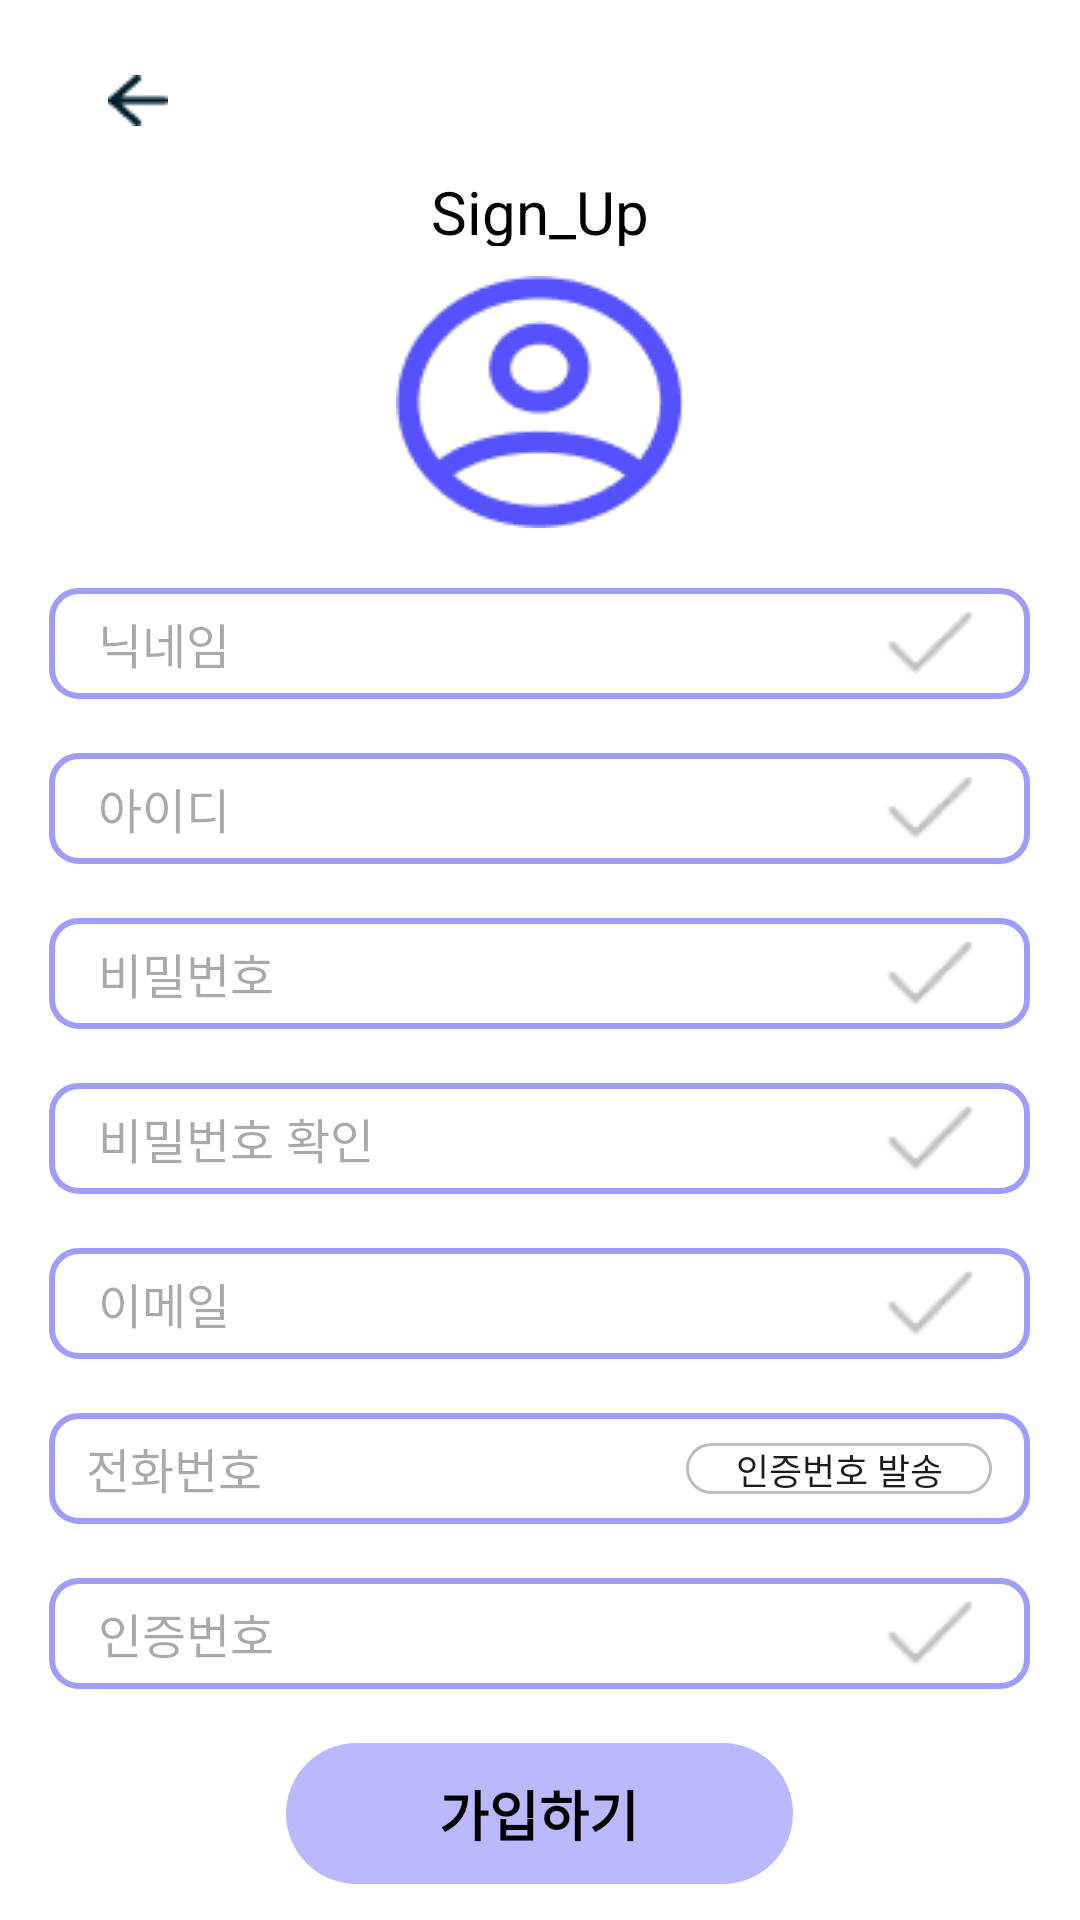

Here is an Android app screen rendered from its layout file. Give the layout XML and the strings, colors and styles it references.
<!-- AndroidManifest.xml: application theme Theme.Smilebook -->
<!-- res/layout/join.xml -->
<?xml version="1.0" encoding="utf-8"?>
<LinearLayout
    xmlns:android="http://schemas.android.com/apk/res/android"
    android:id="@+id/signup"
    android:layout_width="match_parent"
    android:layout_height="match_parent"
    android:clipToOutline="true"
    android:orientation="vertical"
    android:background="#FFFFFF">


    <android.widget.Button
        android:id="@+id/arrow_back"
        android:layout_width="20dp"
        android:layout_height="17dp"
        android:layout_marginTop="25dp"
        android:layout_marginLeft="36dp"
        android:background="@drawable/arrow_back"
        />

    <TextView
        android:id="@+id/sign_up"
        android:layout_width="wrap_content"
        android:layout_height="25dp"
        android:layout_alignParentLeft="true"
        android:layout_alignParentTop="true"
        android:layout_marginTop="15dp"
        android:layout_gravity="center"
        android:text="Sign_Up"
        android:textAppearance="@style/sign_up" />

    <ImageView
        android:id="@+id/icon_profile_circled"
        android:layout_width="wrap_content"
        android:layout_height="wrap_content"
        android:layout_alignParentLeft="true"
        android:layout_alignParentTop="true"
        android:layout_marginTop="10dp"
        android:layout_gravity="center"
        android:background="@drawable/icon_profile_circled"
        />

    <LinearLayout
        android:layout_width="match_parent"
        android:layout_height="wrap_content"
        android:orientation="vertical"
        android:layout_gravity="center"
        android:layout_marginTop="20dp">

        <LinearLayout
            android:gravity="center"
            android:layout_width="match_parent"
            android:layout_height="match_parent"
            android:orientation="vertical"
            android:layout_gravity="center">

            <LinearLayout
                android:layout_width="327dp"
                android:layout_height="wrap_content"
                android:orientation="horizontal"
                android:background="@drawable/rectangle_joininfo"
                android:gravity="center">

                <EditText
                    android:id="@+id/join_info_nickName"
                    android:layout_width="260dp"
                    android:layout_height="wrap_content"
                    android:layout_alignParentLeft="true"
                    android:layout_alignParentTop="true"
                    android:background="@null"
                    android:hint="닉네임"
                    android:textAppearance="@style/login_join"
                    />

                <ImageView
                    android:id="@+id/nickname_check"
                    android:layout_width="34dp"
                    android:layout_height="28dp"
                    android:layout_alignParentLeft="true"
                    android:layout_alignParentTop="true"
                    android:background="@drawable/icons8_check_30"
                    />
            </LinearLayout>

            <LinearLayout
                android:layout_width="327dp"
                android:layout_height="wrap_content"
                android:orientation="horizontal"
                android:background="@drawable/rectangle_joininfo"
                android:gravity="center"
                android:layout_marginTop="18dp">

                <EditText
                    android:id="@+id/join_info_id"
                    android:layout_width="260dp"
                    android:layout_height="wrap_content"
                    android:layout_alignParentLeft="true"
                    android:layout_alignParentTop="true"
                    android:background="@null"
                    android:hint="아이디"
                    android:textAppearance="@style/login_join"
                    />
                <ImageView
                    android:id="@+id/Id_check"
                    android:layout_width="34dp"
                    android:layout_height="28dp"
                    android:layout_alignParentLeft="true"
                    android:layout_alignParentTop="true"
                    android:background="@drawable/icons8_check_30"
                    />
            </LinearLayout>

            <LinearLayout
                android:layout_width="327dp"
                android:layout_height="wrap_content"
                android:orientation="horizontal"
                android:background="@drawable/rectangle_joininfo"
                android:gravity="center"
                android:layout_marginTop="18dp">

                <EditText
                    android:id="@+id/join_info_pw"
                    android:layout_width="260dp"
                    android:layout_height="wrap_content"
                    android:layout_alignParentLeft="true"
                    android:layout_alignParentTop="true"
                    android:background="@null"
                    android:hint="비밀번호"
                    android:textAppearance="@style/login_join"
                    />

                <ImageView
                    android:id="@+id/pw_check"
                    android:layout_width="34dp"
                    android:layout_height="29dp"
                    android:layout_alignParentLeft="true"
                    android:layout_alignParentTop="true"
                    android:background="@drawable/icons8_check_30"
                    />
            </LinearLayout>

            <LinearLayout
                android:layout_width="327dp"
                android:layout_height="wrap_content"
                android:orientation="horizontal"
                android:background="@drawable/rectangle_joininfo"
                android:gravity="center"
                android:layout_marginTop="18dp">

                <EditText
                    android:id="@+id/join_info_pw_confirm"
                    android:layout_width="260dp"
                    android:layout_height="wrap_content"
                    android:layout_alignParentLeft="true"
                    android:layout_alignParentTop="true"
                    android:background="@null"
                    android:hint="비밀번호 확인"
                    android:textAppearance="@style/login_join"
                    />

                <ImageView
                    android:id="@+id/pw_confirm_check"
                    android:layout_width="34dp"
                    android:layout_height="29dp"
                    android:layout_alignParentLeft="true"
                    android:layout_alignParentTop="true"
                    android:background="@drawable/icons8_check_30"
                    />
            </LinearLayout>

            <LinearLayout
                android:layout_width="327dp"
                android:layout_height="wrap_content"
                android:orientation="horizontal"
                android:background="@drawable/rectangle_joininfo"
                android:gravity="center"
                android:layout_marginTop="18dp">

                <EditText
                    android:id="@+id/join_info_eMail"
                    android:layout_width="260dp"
                    android:layout_height="wrap_content"
                    android:layout_alignParentLeft="true"
                    android:layout_alignParentTop="true"
                    android:background="@null"
                    android:hint="이메일"
                    android:textAppearance="@style/login_join"
                    />

                <ImageView
                    android:id="@+id/eMail_check"
                    android:layout_width="34dp"
                    android:layout_height="29dp"
                    android:layout_alignParentLeft="true"
                    android:layout_alignParentTop="true"
                    android:background="@drawable/icons8_check_30"
                    />
            </LinearLayout>

            <LinearLayout
                android:layout_width="327dp"
                android:layout_height="wrap_content"
                android:orientation="horizontal"
                android:background="@drawable/rectangle_joininfo"
                android:gravity="center"
                android:layout_marginTop="18dp">

                <EditText
                    android:id="@+id/join_info_phoneNum"
                    android:layout_width="200dp"
                    android:layout_height="wrap_content"
                    android:layout_alignParentLeft="true"
                    android:layout_alignParentTop="true"
                    android:background="@null"
                    android:hint="전화번호"
                    android:textAppearance="@style/login_join"
                    />

                <android.widget.Button
                    android:id="@+id/phoneNum_certifi_button"
                    android:layout_width="102dp"
                    android:layout_height="17dp"
                    android:layout_alignParentLeft="true"
                    android:layout_alignParentTop="true"
                    android:background="@drawable/rectangle_joincertifi"
                    android:text="인증번호 발송"
                    android:textSize="12sp"
                    />
            </LinearLayout>

            <LinearLayout
                android:layout_width="327dp"
                android:layout_height="wrap_content"
                android:orientation="horizontal"
                android:background="@drawable/rectangle_joininfo"
                android:gravity="center"
                android:layout_marginTop="18dp">

                <EditText
                    android:id="@+id/join_phoneNum_certifi"
                    android:layout_width="260dp"
                    android:layout_height="wrap_content"
                    android:layout_alignParentLeft="true"
                    android:layout_alignParentTop="true"
                    android:background="@null"
                    android:hint="인증번호"
                    android:textAppearance="@style/login_join"
                    />

                <ImageView
                    android:id="@+id/phoneNum_certifi_check"
                    android:layout_width="34dp"
                    android:layout_height="29dp"
                    android:layout_alignParentLeft="true"
                    android:layout_alignParentTop="true"
                    android:background="@drawable/icons8_check_30"
                    />
            </LinearLayout>
        </LinearLayout>

        <android.widget.Button
            android:id="@+id/join_info_complete"
            android:layout_width="wrap_content"
            android:layout_height="47dp"
            android:layout_centerHorizontal="true"
            android:layout_alignParentTop="true"
            android:layout_marginTop="18dp"
            android:layout_gravity="center"
            android:text="가입하기"
            android:textAppearance="@style/btn_bold"
            android:background="@drawable/rectangle_mainbutton"
            />
    </LinearLayout>
</LinearLayout>
<!-- resources referenced by this layout -->
<resources>
  <!-- drawable arrow_back: png bitmap (drawable, 425 bytes) -->
  <!-- drawable icon_profile_circled: png bitmap (drawable, 2903 bytes) -->
  <!-- drawable icons8_check_30: png bitmap (drawable, 861 bytes) -->
  <!-- drawable rectangle_joincertifi (drawable) -->
  <?xml version="1.0" encoding="utf-8"?>
  <vector
      xmlns:android="http://schemas.android.com/apk/res/android"
      xmlns:aapt="http://schemas.android.com/aapt"
      android:width="102dp"
      android:height="17dp"
      android:viewportWidth="102"
      android:viewportHeight="17"
      >
      <group>
          <clip-path
              android:pathData="M8.5 0H93.5C98.1944 0 102 3.80558 102 8.5C102 13.1944 98.1944 17 93.5 17H8.5C3.80558 17 0 13.1944 0 8.5C0 3.80558 3.80558 0 8.5 0Z"
              />
          <path
              android:pathData="M8.5 0H93.5C98.1944 0 102 3.80558 102 8.5C102 13.1944 98.1944 17 93.5 17H8.5C3.80558 17 0 13.1944 0 8.5C0 3.80558 3.80558 0 8.5 0Z"
              android:strokeWidth="2"
              android:strokeColor="#BDBDBD"
              />
      </group>
  </vector>
  <!-- drawable rectangle_joininfo (drawable) -->
  <?xml version="1.0" encoding="utf-8"?>
  <vector
      xmlns:android="http://schemas.android.com/apk/res/android"
      xmlns:aapt="http://schemas.android.com/aapt"
      android:width="327.41dp"
      android:height="37.11dp"
      android:viewportWidth="327.41"
      android:viewportHeight="37.11"
      >
      <group>
          <clip-path
              android:pathData="M10 0H317.405C322.928 0 327.405 4.47715 327.405 10V27.1062C327.405 32.6291 322.928 37.1062 317.405 37.1062H10C4.47715 37.1062 0 32.6291 0 27.1062V10C0 4.47715 4.47715 0 10 0Z"
              />
          <path
              android:pathData="M0 0V37.1062H327.405V0"
              android:fillColor="#FFFFFF"
              />
          <path
              android:pathData="M10 0H317.405C322.928 0 327.405 4.47715 327.405 10V27.1062C327.405 32.6291 322.928 37.1062 317.405 37.1062H10C4.47715 37.1062 0 32.6291 0 27.1062V10C0 4.47715 4.47715 0 10 0Z"
              android:strokeWidth="4"
              android:strokeColor="#9E9CFF"
              />
      </group>
  </vector>
  <!-- drawable rectangle_mainbutton (drawable) -->
  <?xml version="1.0" encoding="utf-8"?>
  <vector
      xmlns:android="http://schemas.android.com/apk/res/android"
      xmlns:aapt="http://schemas.android.com/aapt"
      android:width="169dp"
      android:height="47dp"
      android:viewportWidth="169"
      android:viewportHeight="47"
      >
      <group>
          <clip-path
              android:pathData="M23.5 0H145.5C158.479 0 169 10.5213 169 23.5C169 36.4787 158.479 47 145.5 47H23.5C10.5213 47 0 36.4787 0 23.5C0 10.5213 10.5213 0 23.5 0Z"
              />
          <path
              android:pathData="M0 0V47H169V0"
              android:fillColor="#BAB8FF"
              />
      </group>
  </vector>
  <style name="btn_bold">
          <item name="android:textSize">18dp</item>
          <item name="android:textStyle">bold</item>
      </style>
  <style name="login_join">
          <item name="android:textSize">16sp</item>
          <item name="android:textColor">#000000</item>
      </style>
  <style name="sign_up">
          <item name="android:textSize">20sp</item>
          <item name="android:textColor">#000000</item>
      </style>
  <style name="Theme.Smilebook" parent="Base.Theme.Smilebook" />
  <style name="Base.Theme.Smilebook" parent="Theme.Material3.DayNight.NoActionBar">
          
          
      </style>
</resources>
